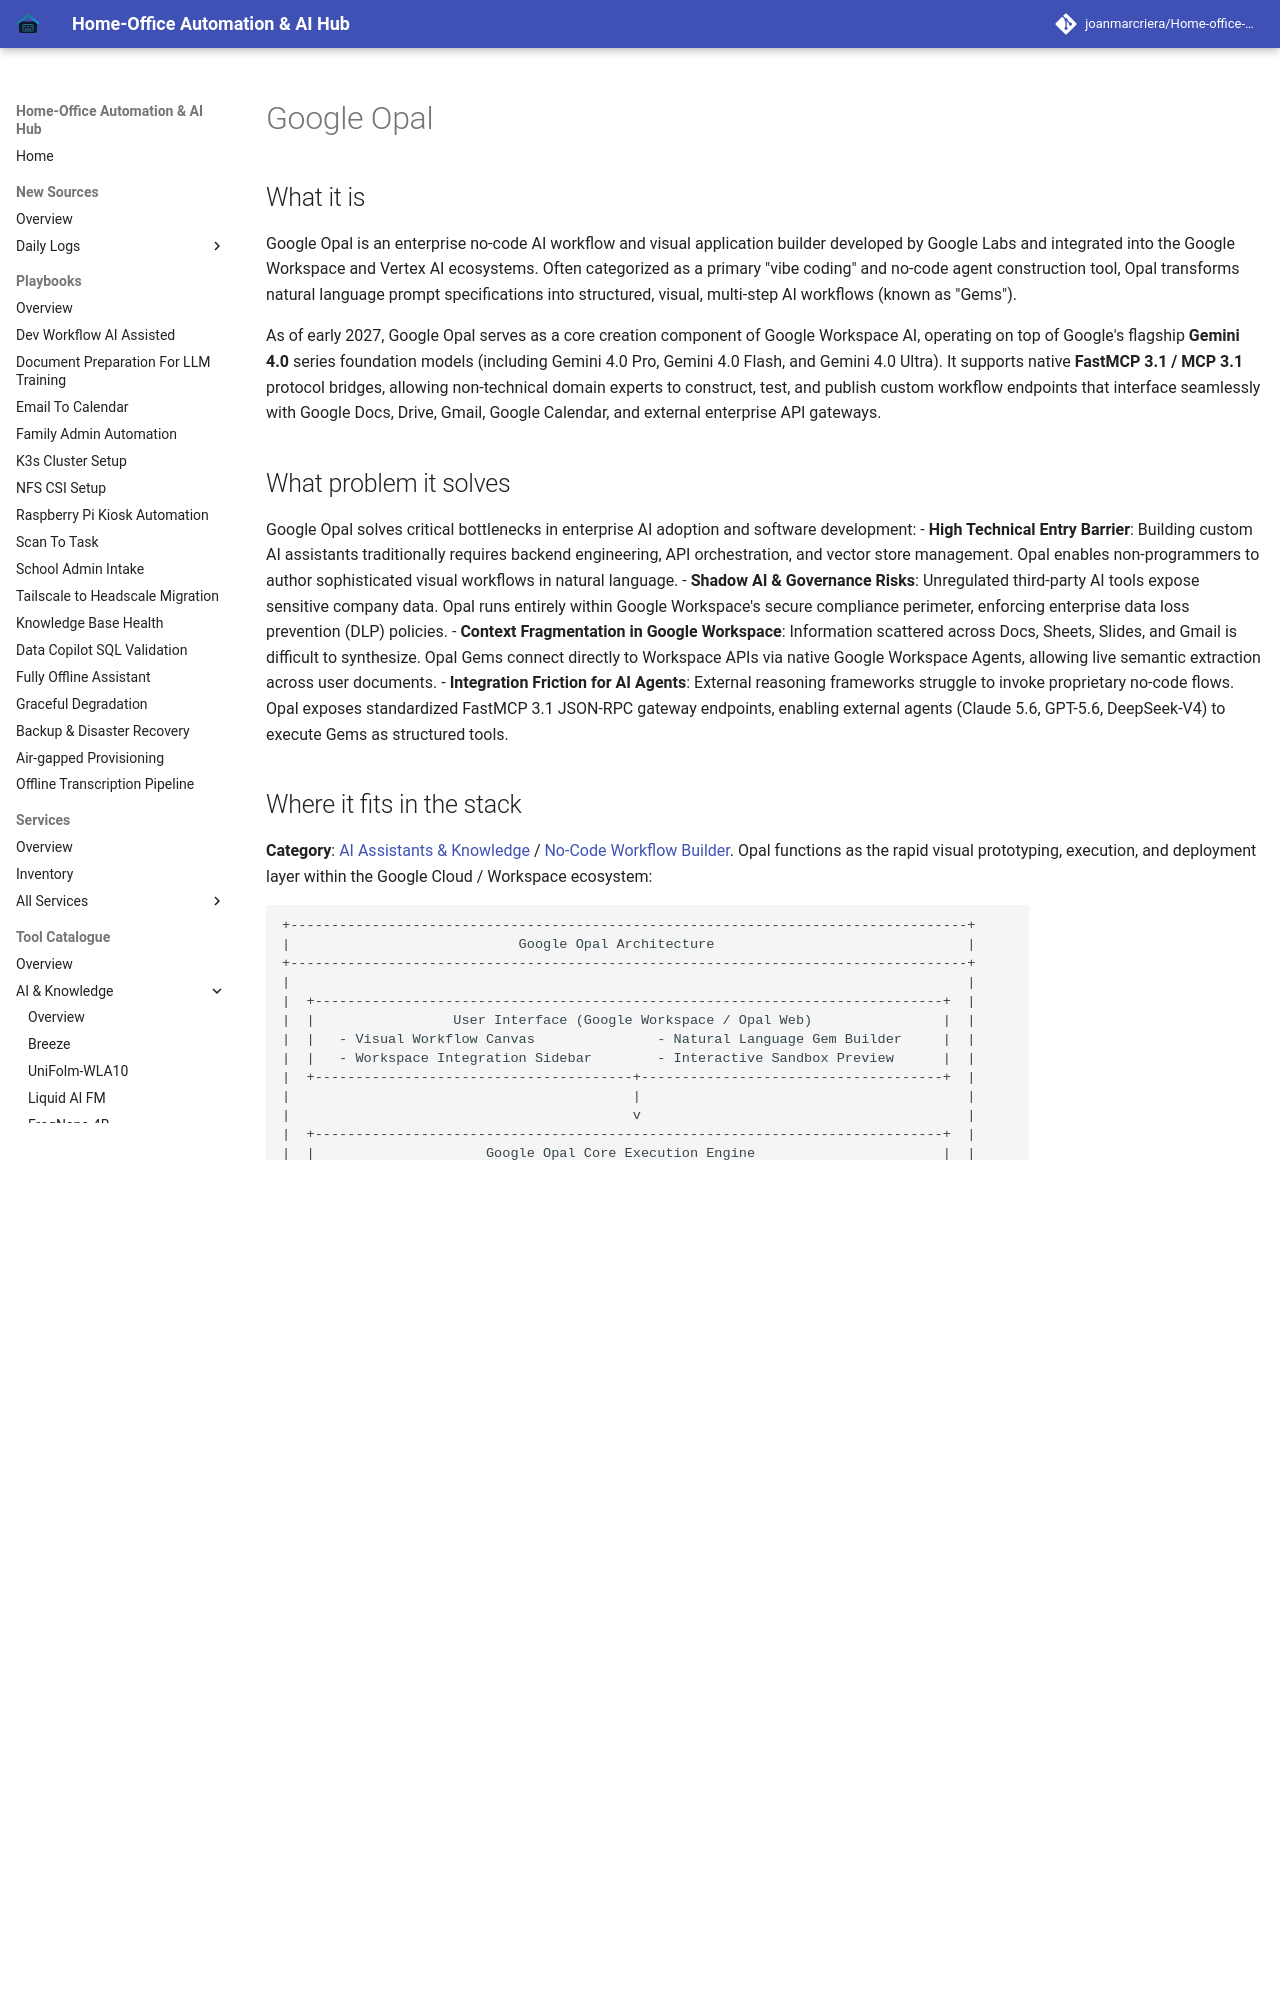

repository: joanmarcriera/Home-office-automations · page: tools/ai_knowledge/google-opal/index.html · generator: mkdocs

# Google Opal

## What it is
Google Opal is an enterprise no-code AI workflow and visual application builder developed by Google Labs and integrated into the Google Workspace and Vertex AI ecosystems. Often categorized as a primary "vibe coding" and no-code agent construction tool, Opal transforms natural language prompt specifications into structured, visual, multi-step AI workflows (known as "Gems").

As of early 2027, Google Opal serves as a core creation component of Google Workspace AI, operating on top of Google's flagship **Gemini 4.0** series foundation models (including Gemini 4.0 Pro, Gemini 4.0 Flash, and Gemini 4.0 Ultra). It supports native **FastMCP 3.1 / MCP 3.1** protocol bridges, allowing non-technical domain experts to construct, test, and publish custom workflow endpoints that interface seamlessly with Google Docs, Drive, Gmail, Google Calendar, and external enterprise API gateways.

## What problem it solves
Google Opal solves critical bottlenecks in enterprise AI adoption and software development:
- **High Technical Entry Barrier**: Building custom AI assistants traditionally requires backend engineering, API orchestration, and vector store management. Opal enables non-programmers to author sophisticated visual workflows in natural language.
- **Shadow AI & Governance Risks**: Unregulated third-party AI tools expose sensitive company data. Opal runs entirely within Google Workspace's secure compliance perimeter, enforcing enterprise data loss prevention (DLP) policies.
- **Context Fragmentation in Google Workspace**: Information scattered across Docs, Sheets, Slides, and Gmail is difficult to synthesize. Opal Gems connect directly to Workspace APIs via native Google Workspace Agents, allowing live semantic extraction across user documents.
- **Integration Friction for AI Agents**: External reasoning frameworks struggle to invoke proprietary no-code flows. Opal exposes standardized FastMCP 3.1 JSON-RPC gateway endpoints, enabling external agents (Claude 5.6, GPT-5.6, DeepSeek-V4) to execute Gems as structured tools.
